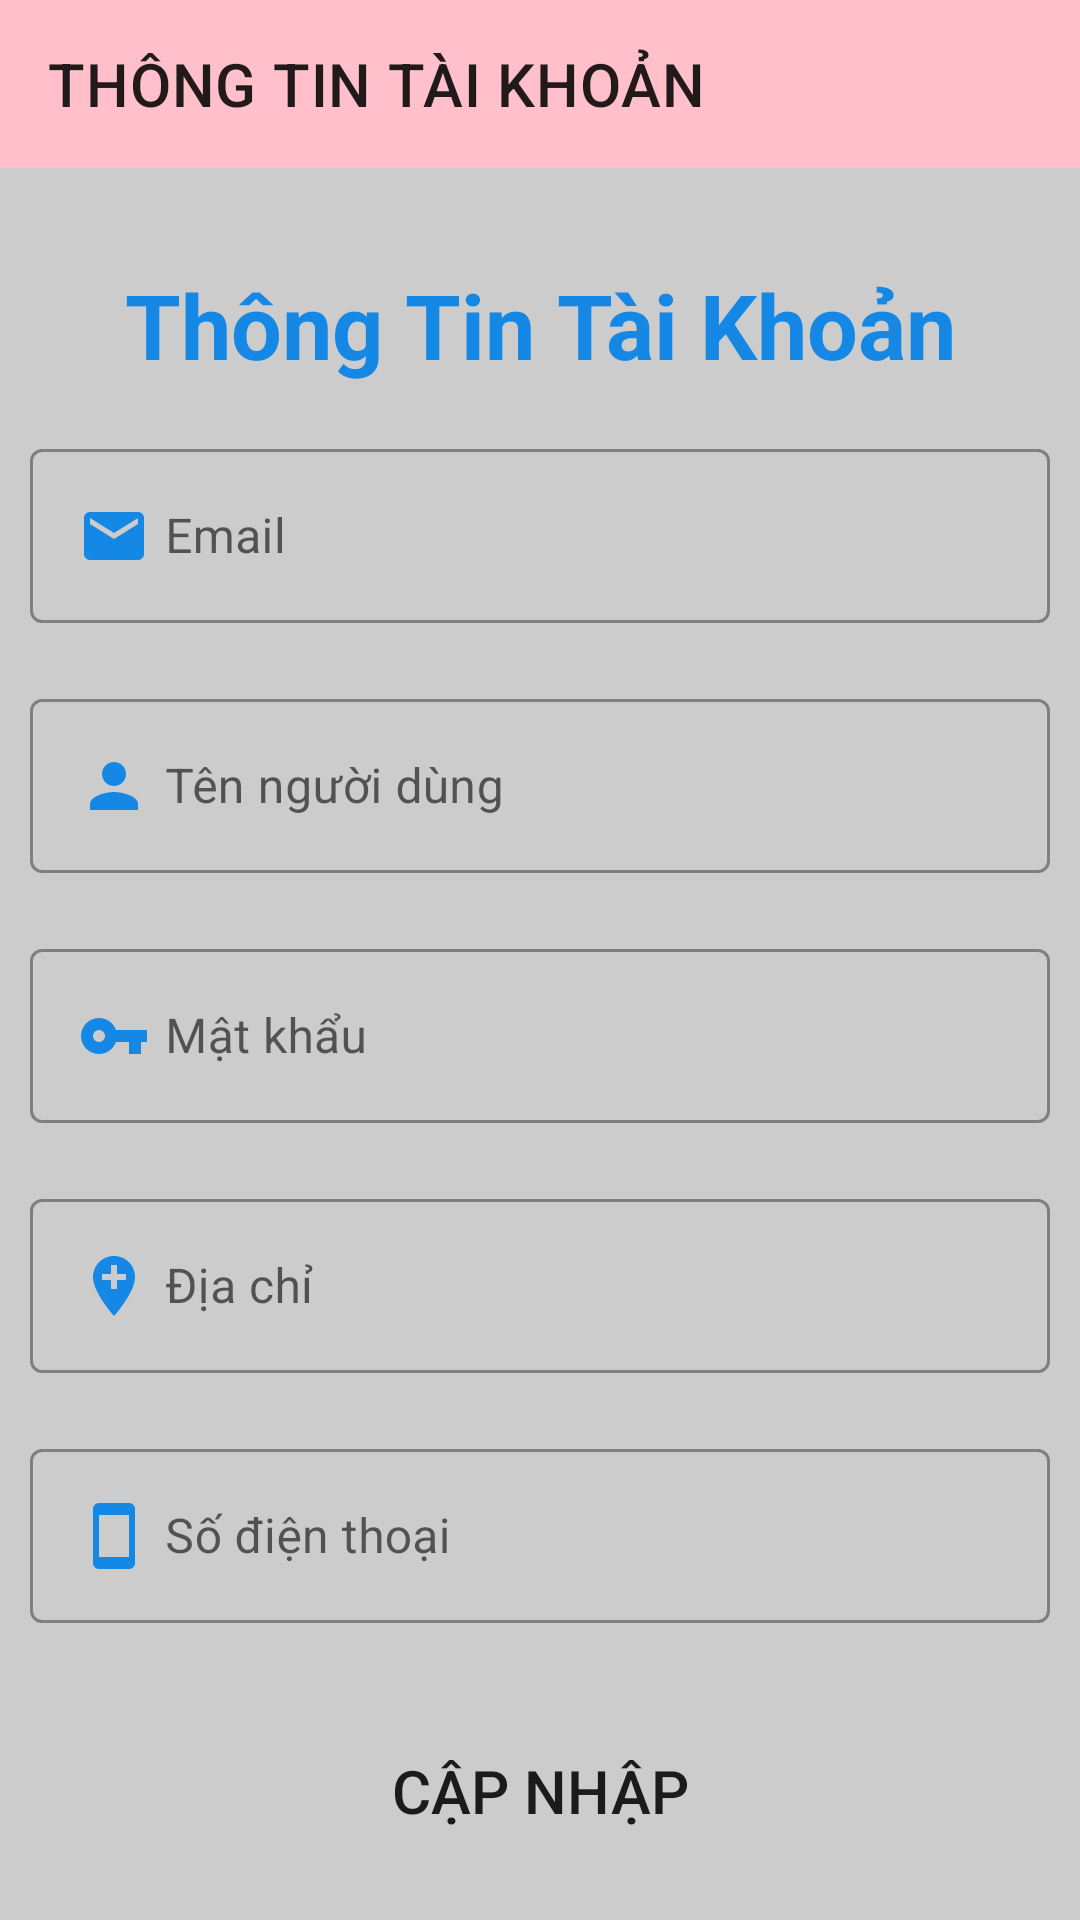

Produce the Android XML layout that renders to this screen, including the resource entries it uses.
<!-- AndroidManifest.xml: application theme Theme.App_Cosmetics -->
<!-- res/layout/activity_tai_khoan.xml -->
<?xml version="1.0" encoding="utf-8"?>
<androidx.constraintlayout.widget.ConstraintLayout xmlns:android="http://schemas.android.com/apk/res/android"
    xmlns:app="http://schemas.android.com/apk/res-auto"
    xmlns:tools="http://schemas.android.com/tools"
    android:layout_width="match_parent"
    android:layout_height="match_parent"
    tools:context=".activitis.TaiKhoanActivity"
    android:background="#ccc">
    <androidx.appcompat.widget.Toolbar
        android:id="@+id/toolbarThongTinTaiKhoan"
        android:layout_width="match_parent"
        android:layout_height="?attr/actionBarSize"
        app:title="THÔNG TIN TÀI KHOẢN"
        android:background="#FFC0CB"
        app:layout_constraintTop_toTopOf="parent"/>

    <TextView
        android:id="@+id/txtdangki"
        android:layout_width="match_parent"
        android:layout_height="wrap_content"
        android:gravity="center"
        android:layout_marginTop="32dp"
        android:text="Thông Tin Tài Khoản"
        android:textColor="#1488E4"
        android:textSize="30sp"
        android:textStyle="bold"
        app:layout_constraintTop_toBottomOf="@+id/toolbarThongTinTaiKhoan" />
    <com.google.android.material.textfield.TextInputLayout
        android:id="@+id/line0"
        android:layout_width="match_parent"
        android:layout_height="wrap_content"
        android:layout_marginTop="16dp"
        style="@style/Widget.MaterialComponents.TextInputLayout.OutlinedBox"
        app:layout_constraintTop_toBottomOf="@id/txtdangki">
        <com.google.android.material.textfield.TextInputEditText

        android:id="@+id/inputemail"
        android:layout_width="match_parent"
        android:layout_height="wrap_content"
        android:hint="Email"
        android:drawableLeft="@drawable/ic_email"
        android:drawablePadding="5dp"
        android:inputType="textEmailAddress"
        android:layout_marginLeft="10dp"
        android:layout_marginRight="10dp"/>
    </com.google.android.material.textfield.TextInputLayout>

    <com.google.android.material.textfield.TextInputLayout
        android:id="@+id/line1"
        android:layout_width="match_parent"
        android:layout_height="wrap_content"
        android:layout_marginTop="20dp"
        style="@style/Widget.MaterialComponents.TextInputLayout.OutlinedBox"
        app:layout_constraintTop_toBottomOf="@id/line0">
        <com.google.android.material.textfield.TextInputEditText
            android:id="@+id/inputUserName"
            android:layout_width="match_parent"
            android:layout_height="wrap_content"
            android:hint="Tên người dùng"
            android:drawableLeft="@drawable/ic_person"
            android:drawablePadding="5dp"
            android:inputType="text"
            android:layout_marginLeft="10dp"
            android:layout_marginRight="10dp"/>
    </com.google.android.material.textfield.TextInputLayout>

    <com.google.android.material.textfield.TextInputLayout
        android:id="@+id/linepass"
        android:layout_width="match_parent"
        android:layout_height="wrap_content"
        android:layout_marginTop="20dp"
        style="@style/Widget.MaterialComponents.TextInputLayout.OutlinedBox"
        app:layout_constraintTop_toBottomOf="@id/line1">
        <com.google.android.material.textfield.TextInputEditText
            android:id="@+id/inputpassword"
            android:layout_width="match_parent"
            android:layout_height="wrap_content"
            android:hint="Mật khẩu"
            android:drawableLeft="@drawable/ic_key"
            android:drawablePadding="5dp"
            android:inputType="textPassword"
            android:layout_marginLeft="10dp"
            android:layout_marginRight="10dp"/>
    </com.google.android.material.textfield.TextInputLayout>
    <com.google.android.material.textfield.TextInputLayout
        android:id="@+id/linerepass"
        android:layout_width="match_parent"
        android:layout_height="wrap_content"
        android:layout_marginTop="20dp"
        android:visibility="gone"
        style="@style/Widget.MaterialComponents.TextInputLayout.OutlinedBox"
        app:layout_constraintTop_toBottomOf="@id/linepass">
        <com.google.android.material.textfield.TextInputEditText
            android:id="@+id/inputRepassword"
            android:layout_width="match_parent"
            android:layout_height="wrap_content"
            android:hint="Nhập lại mật khẩu"
            android:drawableLeft="@drawable/ic_key"
            android:drawablePadding="5dp"
            android:visibility="gone"
            android:inputType="textPassword"
            android:layout_marginLeft="10dp"
            android:layout_marginRight="10dp"/>
    </com.google.android.material.textfield.TextInputLayout>
    <com.google.android.material.textfield.TextInputLayout
        android:id="@+id/line4"
        android:layout_width="match_parent"
        android:layout_height="wrap_content"
        android:layout_marginTop="20dp"
        style="@style/Widget.MaterialComponents.TextInputLayout.OutlinedBox"
        app:layout_constraintTop_toBottomOf="@id/linerepass">
        <com.google.android.material.textfield.TextInputEditText
            android:id="@+id/inputDiaChi"
            android:layout_width="match_parent"
            android:layout_height="wrap_content"
            android:hint="Địa chỉ"
            android:drawableLeft="@drawable/ic_add_location"
            android:drawablePadding="5dp"
            android:inputType="text"
            android:layout_marginLeft="10dp"
            android:layout_marginRight="10dp"/>
    </com.google.android.material.textfield.TextInputLayout>
    <com.google.android.material.textfield.TextInputLayout
        android:id="@+id/line5"
        android:layout_width="match_parent"
        android:layout_height="wrap_content"
        android:layout_marginTop="20dp"
        style="@style/Widget.MaterialComponents.TextInputLayout.OutlinedBox"
        app:layout_constraintTop_toBottomOf="@id/line4">
        <com.google.android.material.textfield.TextInputEditText
            android:id="@+id/inputSDT"
            android:layout_width="match_parent"
            android:layout_height="wrap_content"
            android:hint="Số điện thoại"
            android:drawableLeft="@drawable/ic_phone"
            android:drawablePadding="5dp"
            android:inputType="number"
            android:layout_marginLeft="10dp"
            android:layout_marginRight="10dp"/>
    </com.google.android.material.textfield.TextInputLayout>

    <androidx.appcompat.widget.AppCompatButton
        android:id="@+id/btnCapNhap"
        android:layout_width="match_parent"
        android:layout_height="wrap_content"
        android:layout_marginBottom="72dp"
        android:background="@drawable/background_button"
        android:backgroundTint="#1488E4"
        android:layout_marginTop="32dp"
        android:text="Cập Nhập"
        android:layout_marginStart="32dp"
        android:layout_marginEnd="32dp"
        android:textSize="20sp"
        app:layout_constraintTop_toBottomOf="@id/line5"
        app:layout_constraintEnd_toEndOf="parent"
        app:layout_constraintStart_toStartOf="parent" />


</androidx.constraintlayout.widget.ConstraintLayout>
<!-- resources referenced by this layout -->
<resources>
  <!-- drawable ic_add_location (drawable) -->
  <vector android:height="24dp" android:tint="#1488E4"
      android:viewportHeight="24" android:viewportWidth="24"
      android:width="24dp" xmlns:android="http://schemas.android.com/apk/res/android">
      <path android:fillColor="@android:color/white" android:pathData="M12,2C8.14,2 5,5.14 5,9c0,5.25 7,13 7,13s7,-7.75 7,-13c0,-3.86 -3.14,-7 -7,-7zM16,10h-3v3h-2v-3L8,10L8,8h3L11,5h2v3h3v2z"/>
  </vector>
  <!-- drawable ic_email (drawable) -->
  <vector android:height="24dp" android:tint="#1488E4"
      android:viewportHeight="24" android:viewportWidth="24"
      android:width="24dp" xmlns:android="http://schemas.android.com/apk/res/android">
      <path android:fillColor="@android:color/white" android:pathData="M20,4L4,4c-1.1,0 -1.99,0.9 -1.99,2L2,18c0,1.1 0.9,2 2,2h16c1.1,0 2,-0.9 2,-2L22,6c0,-1.1 -0.9,-2 -2,-2zM20,8l-8,5 -8,-5L4,6l8,5 8,-5v2z"/>
  </vector>
  <!-- drawable ic_key (drawable) -->
  <vector android:height="24dp" android:tint="#1488E4"
      android:viewportHeight="24" android:viewportWidth="24"
      android:width="24dp" xmlns:android="http://schemas.android.com/apk/res/android">
      <path android:fillColor="@android:color/white" android:pathData="M12.65,10C11.83,7.67 9.61,6 7,6c-3.31,0 -6,2.69 -6,6s2.69,6 6,6c2.61,0 4.83,-1.67 5.65,-4H17v4h4v-4h2v-4H12.65zM7,14c-1.1,0 -2,-0.9 -2,-2s0.9,-2 2,-2 2,0.9 2,2 -0.9,2 -2,2z"/>
  </vector>
  <!-- drawable ic_person (drawable) -->
  <vector android:height="24dp" android:tint="#1488E4"
      android:viewportHeight="24" android:viewportWidth="24"
      android:width="24dp" xmlns:android="http://schemas.android.com/apk/res/android">
      <path android:fillColor="@android:color/white" android:pathData="M12,12c2.21,0 4,-1.79 4,-4s-1.79,-4 -4,-4 -4,1.79 -4,4 1.79,4 4,4zM12,14c-2.67,0 -8,1.34 -8,4v2h16v-2c0,-2.66 -5.33,-4 -8,-4z"/>
  </vector>
  <!-- drawable ic_phone (drawable) -->
  <vector android:height="24dp" android:tint="#1488E4"
      android:viewportHeight="24" android:viewportWidth="24"
      android:width="24dp" xmlns:android="http://schemas.android.com/apk/res/android">
      <path android:fillColor="@android:color/white" android:pathData="M17,1.01L7,1c-1.1,0 -2,0.9 -2,2v18c0,1.1 0.9,2 2,2h10c1.1,0 2,-0.9 2,-2V3c0,-1.1 -0.9,-1.99 -2,-1.99zM17,19H7V5h10v14z"/>
  </vector>
  <style name="Theme.App_Cosmetics" parent="Theme.MaterialComponents.DayNight.NoActionBar">
          
          <item name="colorPrimary">@color/purple_500</item>
          <item name="colorPrimaryVariant">@color/purple_700</item>
          <item name="colorOnPrimary">@color/white</item>
          
          <item name="colorSecondary">@color/teal_200</item>
          <item name="colorSecondaryVariant">@color/teal_700</item>
          <item name="colorOnSecondary">@color/black</item>
          
          <item name="android:statusBarColor" tools:targetApi="l">?attr/colorPrimaryVariant</item>
          
      </style>
  <!-- not gathered from this repository: default colours our renderer supplied (Android Studio template values) -->
  <color name="purple_500">#FF6200EE</color>
  <color name="purple_700">#FF3700B3</color>
  <color name="teal_200">#FF03DAC5</color>
  <color name="teal_700">#FF018786</color>
  <color name="black">#FF000000</color>
  <color name="white">#FFFFFFFF</color>
</resources>
